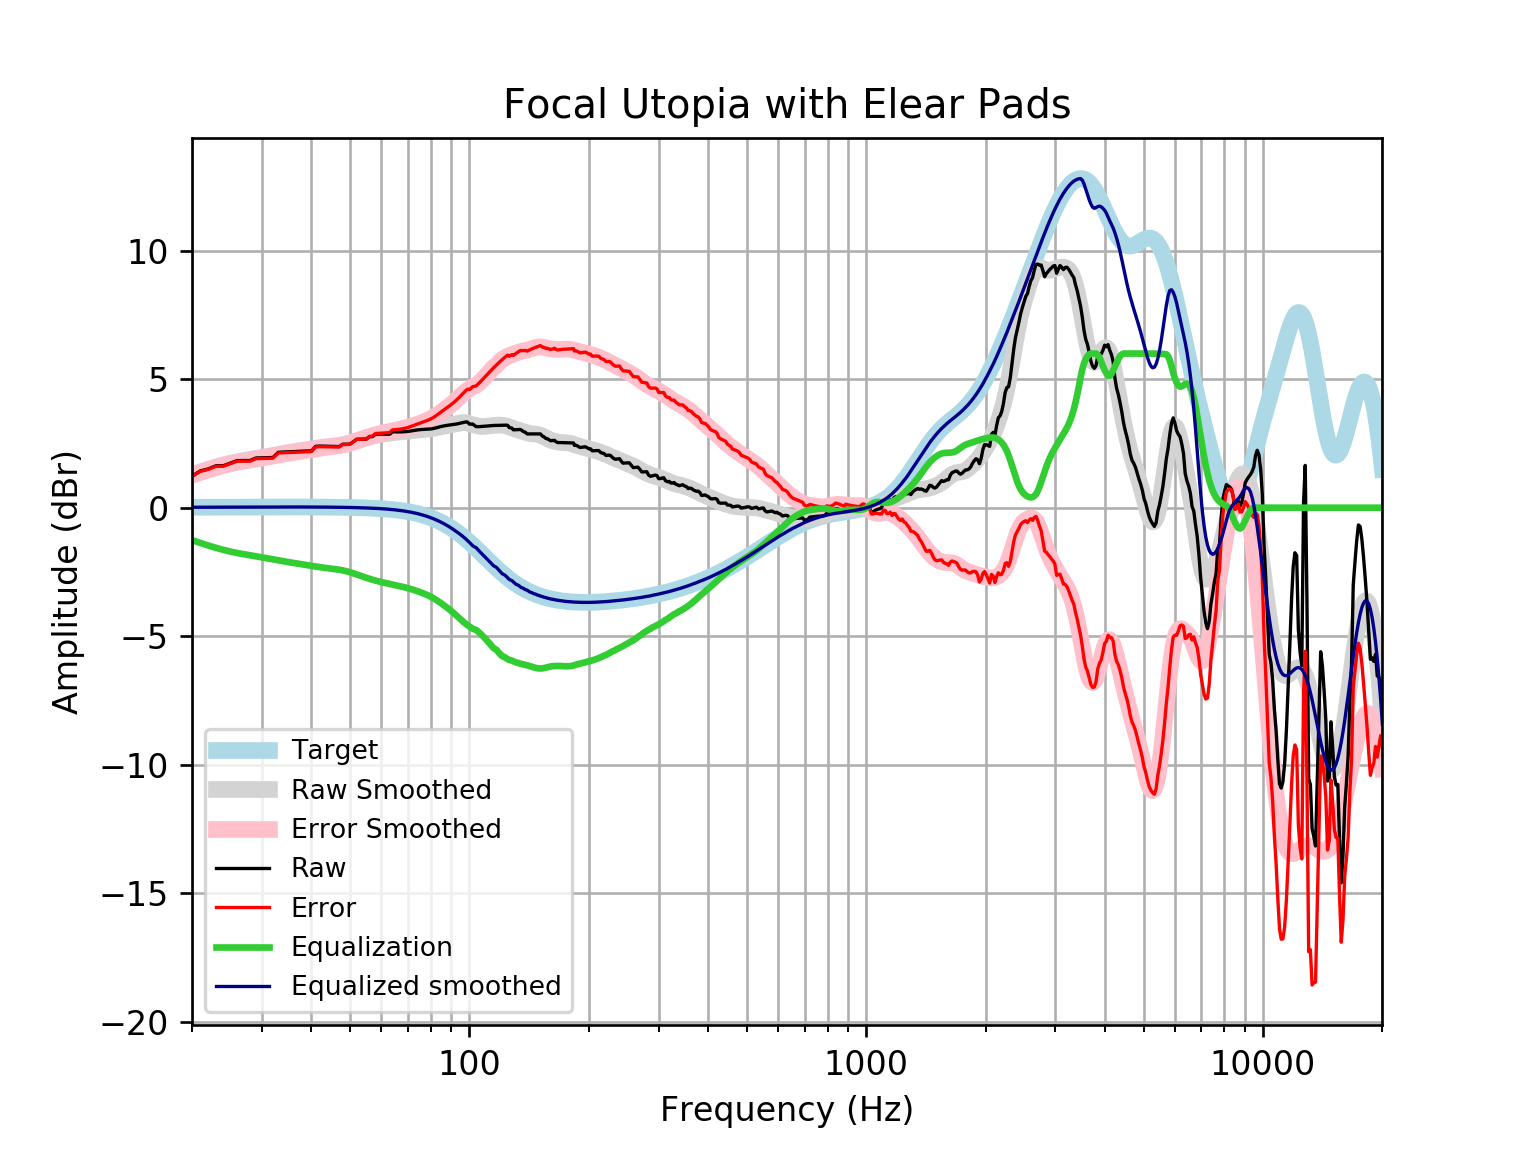

The data file committed next to this chart (first rows):
frequency, raw, error, smoothed, error_smoothed, equalization, equalized_raw, equalized_smoothed, target
20, 1.23, 1.214, 1.279, 1.262, -1.262, -0.03174, 0.01646, 0.01648
21, 1.432, 1.414, 1.391, 1.373, -1.373, 0.05845, 0.01765, 0.01765
22, 1.511, 1.492, 1.493, 1.474, -1.474, 0.03712, 0.01877, 0.01876
23, 1.633, 1.613, 1.583, 1.564, -1.564, 0.06971, 0.01984, 0.01983
24, 1.635, 1.614, 1.663, 1.642, -1.642, -0.007212, 0.02085, 0.02084
25, 1.734, 1.712, 1.73, 1.708, -1.708, 0.02619, 0.02181, 0.02179
26, 1.833, 1.81, 1.786, 1.763, -1.763, 0.06924, 0.02271, 0.02269
27, 1.834, 1.81, 1.834, 1.811, -1.811, 0.02343, 0.02355, 0.02353
28, 1.836, 1.811, 1.877, 1.852, -1.852, -0.01687, 0.02433, 0.02431
29, 1.935, 1.91, 1.917, 1.892, -1.892, 0.04277, 0.02504, 0.02502
30, 1.94, 1.914, 1.957, 1.931, -1.931, 0.00843, 0.02567, 0.02566
31, 1.946, 1.92, 1.997, 1.971, -1.971, -0.02421, 0.02623, 0.02622
32, 1.955, 1.928, 2.037, 2.01, -2.01, -0.05533, 0.02668, 0.02668
33, 2.156, 2.129, 2.075, 2.048, -2.048, 0.1082, 0.02704, 0.02704
34, 2.166, 2.138, 2.112, 2.084, -2.084, 0.08131, 0.02728, 0.02728
35, 2.175, 2.148, 2.145, 2.118, -2.118, 0.05722, 0.0274, 0.0274
36, 2.184, 2.157, 2.176, 2.149, -2.149, 0.03567, 0.02739, 0.02739
37, 2.194, 2.166, 2.205, 2.178, -2.178, 0.01551, 0.02723, 0.02723
38, 2.202, 2.175, 2.233, 2.207, -2.207, -0.005016, 0.02691, 0.02692
39, 2.207, 2.181, 2.261, 2.235, -2.235, -0.02753, 0.02643, 0.02644
40, 2.21, 2.184, 2.288, 2.262, -2.262, -0.05274, 0.02578, 0.02579
41, 2.388, 2.363, 2.314, 2.289, -2.289, 0.09878, 0.02495, 0.02496
42, 2.398, 2.374, 2.337, 2.313, -2.313, 0.08487, 0.02393, 0.02393
43, 2.394, 2.371, 2.358, 2.335, -2.335, 0.05821, 0.02272, 0.02272
44, 2.389, 2.367, 2.376, 2.355, -2.355, 0.03378, 0.0213, 0.0213
45, 2.384, 2.365, 2.393, 2.373, -2.373, 0.0112, 0.01968, 0.01967
46, 2.381, 2.363, 2.41, 2.392, -2.392, -0.01121, 0.01785, 0.01783
47, 2.378, 2.362, 2.43, 2.414, -2.414, -0.03579, 0.01579, 0.01577
48, 2.472, 2.459, 2.454, 2.441, -2.441, 0.03184, 0.0135, 0.01347
49, 2.471, 2.46, 2.484, 2.473, -2.473, -0.002125, 0.01097, 0.01094
50, 2.474, 2.466, 2.518, 2.51, -2.51, -0.03623, 0.008186, 0.008144
51, 2.565, 2.56, 2.557, 2.552, -2.552, 0.0133, 0.005126, 0.00508
52, 2.662, 2.66, 2.598, 2.596, -2.596, 0.06588, 0.001774, 0.001724
53, 2.663, 2.665, 2.639, 2.641, -2.641, 0.02202, -0.001894, -0.001946
54, 2.665, 2.671, 2.68, 2.686, -2.686, -0.02076, -0.005905, -0.005958
55, 2.666, 2.677, 2.718, 2.728, -2.728, -0.06178, -0.01029, -0.01034
56, 2.763, 2.778, 2.752, 2.767, -2.767, -0.004182, -0.01508, -0.01514
57, 2.763, 2.784, 2.783, 2.804, -2.804, -0.04036, -0.02033, -0.02038
58, 2.86, 2.886, 2.811, 2.837, -2.837, 0.02291, -0.02607, -0.02611
59, 2.86, 2.893, 2.835, 2.867, -2.867, -0.007064, -0.03234, -0.03238
60, 2.861, 2.9, 2.856, 2.895, -2.895, -0.03423, -0.03921, -0.03925
61, 2.861, 2.908, 2.874, 2.921, -2.921, -0.05946, -0.04672, -0.04675
62, 2.861, 2.916, 2.89, 2.945, -2.945, -0.08388, -0.05494, -0.05496
63, 2.86, 2.924, 2.905, 2.968, -2.968, -0.1084, -0.06392, -0.06393
64, 2.954, 3.028, 2.917, 2.991, -2.991, -0.03702, -0.07372, -0.07373
65, 2.951, 3.036, 2.929, 3.013, -3.013, -0.06217, -0.0844, -0.08441
66, 2.949, 3.045, 2.94, 3.036, -3.036, -0.08657, -0.09604, -0.09603
67, 2.949, 3.057, 2.949, 3.058, -3.058, -0.1092, -0.1087, -0.1087
68, 2.952, 3.074, 2.959, 3.081, -3.081, -0.1295, -0.1224, -0.1224
69, 2.958, 3.096, 2.968, 3.105, -3.105, -0.1471, -0.1372, -0.1372
70, 2.969, 3.122, 2.978, 3.131, -3.131, -0.1624, -0.1533, -0.1533
71, 2.982, 3.153, 2.988, 3.159, -3.159, -0.1764, -0.1706, -0.1706
72, 2.997, 3.187, 2.999, 3.188, -3.188, -0.1903, -0.1892, -0.1892
73, 3.013, 3.222, 3.009, 3.218, -3.218, -0.2054, -0.2092, -0.2092
74, 3.027, 3.257, 3.019, 3.25, -3.25, -0.2232, -0.2306, -0.2305
75, 3.037, 3.291, 3.029, 3.282, -3.282, -0.2448, -0.2535, -0.2534
76, 3.044, 3.322, 3.037, 3.315, -3.315, -0.2707, -0.2778, -0.2778
77, 3.049, 3.353, 3.046, 3.349, -3.349, -0.3005, -0.3037, -0.3037
78, 3.052, 3.383, 3.054, 3.385, -3.385, -0.3332, -0.3312, -0.3312
79, 3.057, 3.417, 3.064, 3.424, -3.424, -0.3671, -0.3604, -0.3603
... 553 more rows
